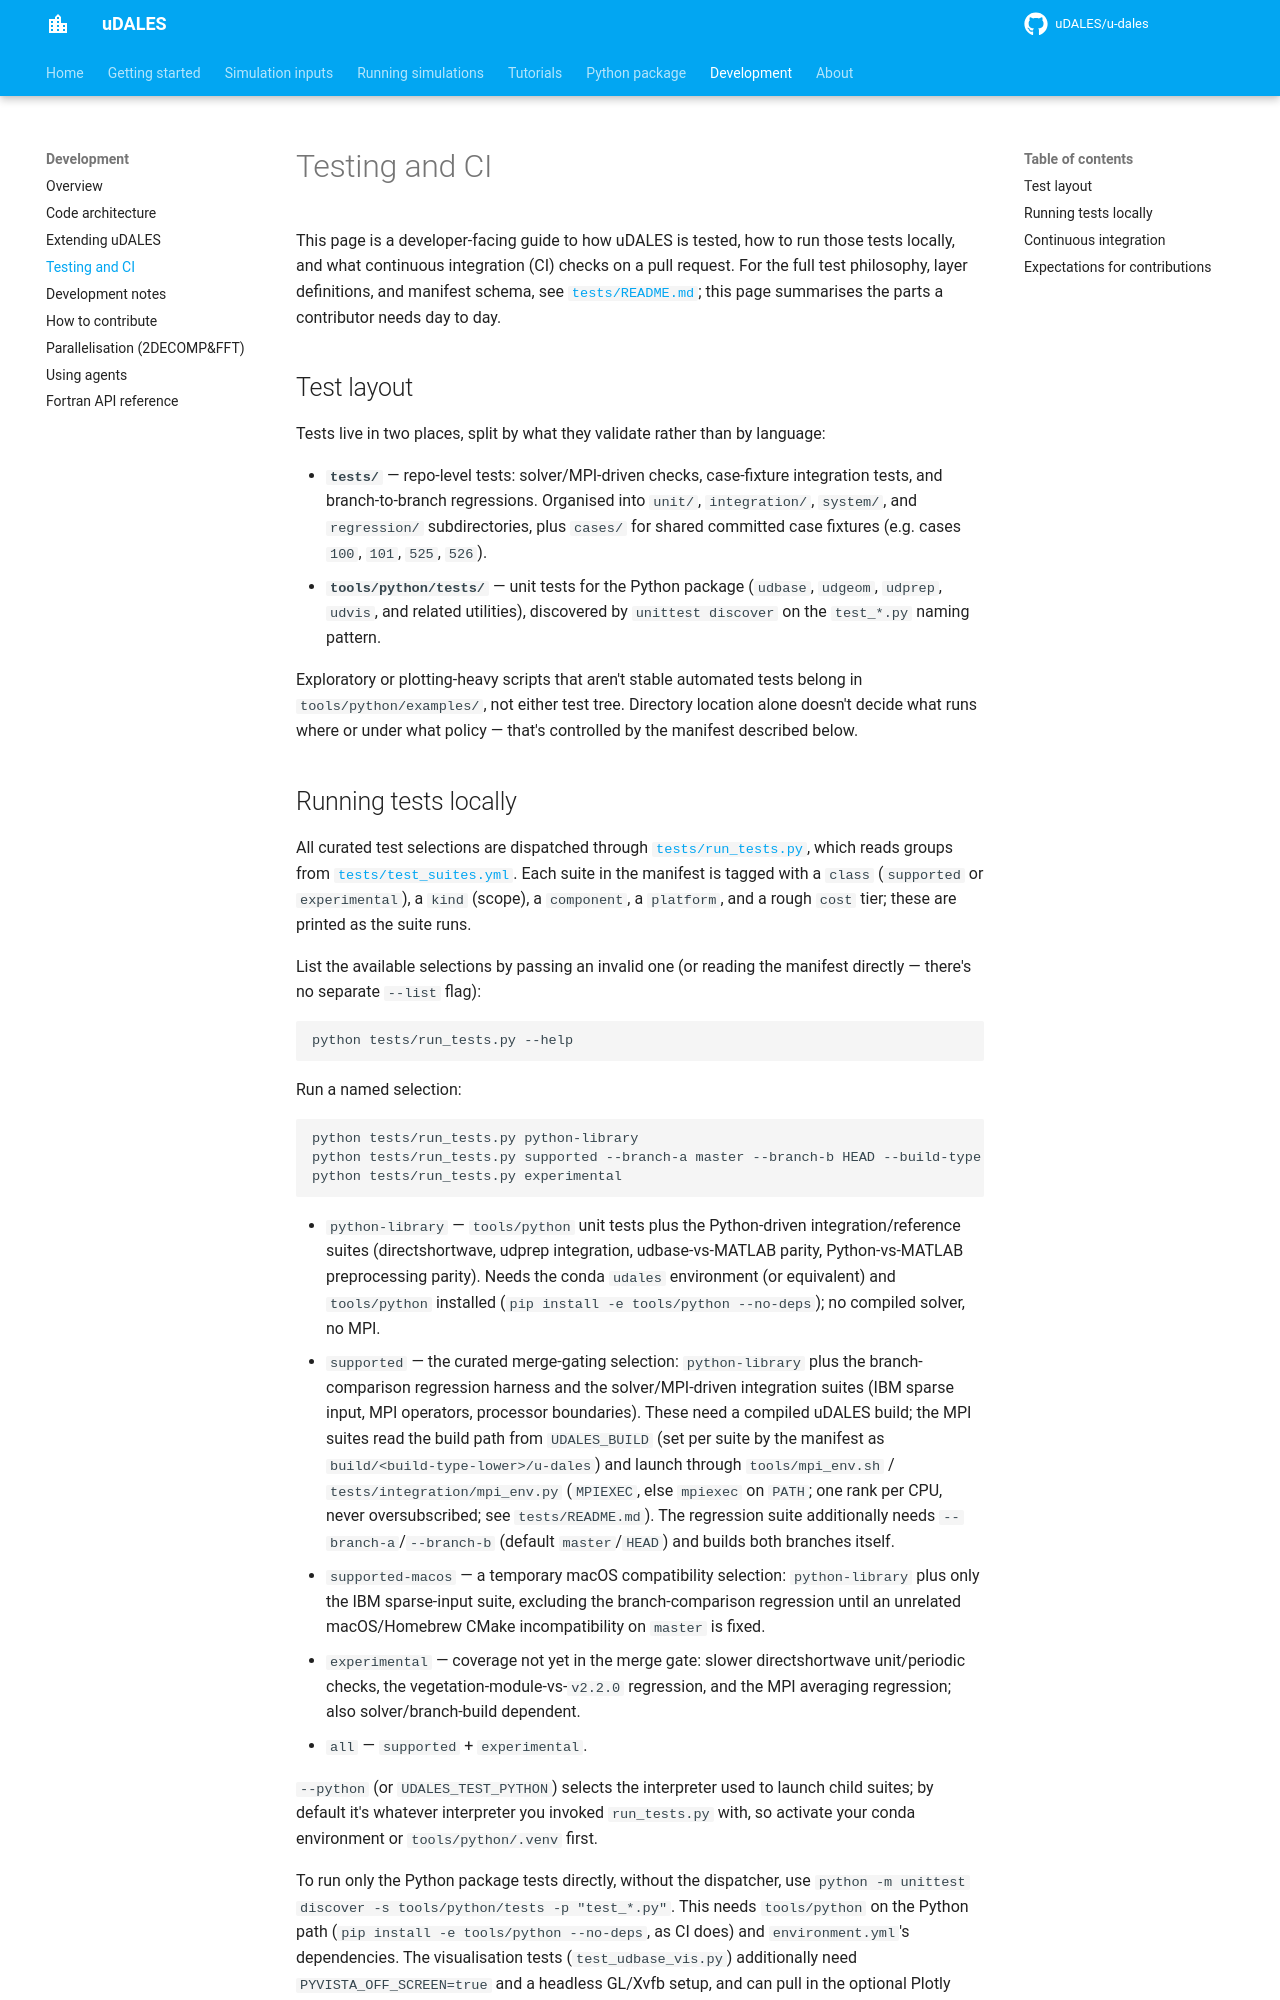

repository: uDALES/u-dales · page: udales-testing/index.html · generator: mkdocs

# Testing and CI

This page is a developer-facing guide to how uDALES is tested, how to run
those tests locally, and what continuous integration (CI) checks on a pull
request. For the full test philosophy, layer definitions, and manifest
schema, see [`tests/README.md`](https://github.com/uDALES/u-dales/blob/master/tests/README.md);
this page summarises the parts a contributor needs day to day.

## Test layout

Tests live in two places, split by what they validate rather than by
language:

- **`tests/`** — repo-level tests: solver/MPI-driven checks, case-fixture
  integration tests, and branch-to-branch regressions. Organised into
  `unit/`, `integration/`, `system/`, and `regression/` subdirectories, plus
  `cases/` for shared committed case fixtures (e.g. cases `100`, `101`,
  `525`, `526`).
- **`tools/python/tests/`** — unit tests for the Python package (`udbase`,
  `udgeom`, `udprep`, `udvis`, and related utilities), discovered by
  `unittest discover` on the `test_*.py` naming pattern.

Exploratory or plotting-heavy scripts that aren't stable automated tests
belong in `tools/python/examples/`, not either test tree. Directory location
alone doesn't decide what runs where or under what policy — that's
controlled by the manifest described below.
